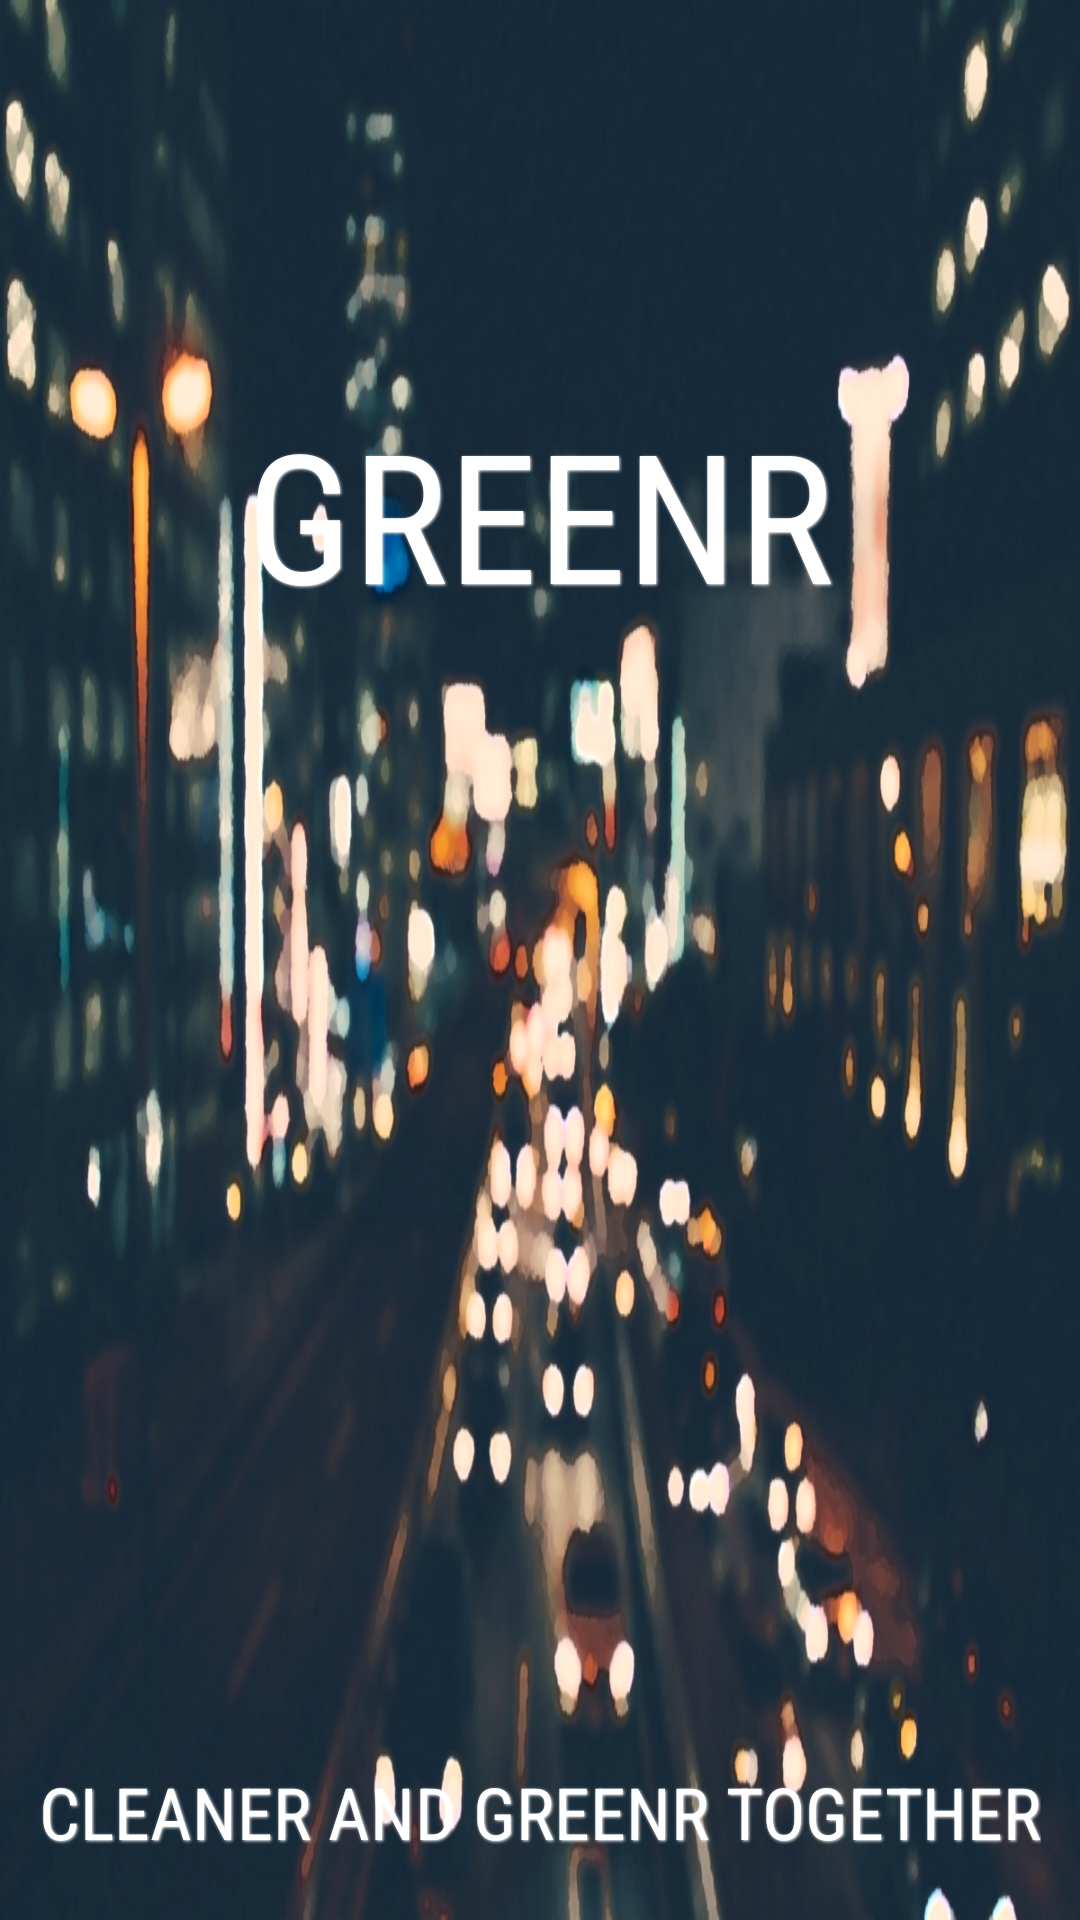

Write the Android layout XML for this screen, with the resource values it uses.
<!-- AndroidManifest.xml: application theme AppTheme.NoActionBar -->
<!-- res/layout/activity_splash.xml -->
<?xml version="1.0" encoding="utf-8"?>
<android.support.design.widget.CoordinatorLayout xmlns:android="http://schemas.android.com/apk/res/android"
    xmlns:app="http://schemas.android.com/apk/res-auto"
    xmlns:tools="http://schemas.android.com/tools"
    android:layout_width="match_parent"
    android:layout_height="match_parent"
    android:fitsSystemWindows="true"
    tools:context="com.example.zakiya.greenr.findStation">

<RelativeLayout
    xmlns:components="http://schemas.android.com/apk/res-auto"
    android:layout_width="match_parent"
    android:layout_height="match_parent"
    android:orientation="vertical"
    android:background="@drawable/splashimg">


    <TextView
        android:id="@+id/textView"
        android:layout_width="wrap_content"
        android:layout_height="wrap_content"
        android:layout_alignParentTop="true"
        android:layout_centerHorizontal="true"
        android:layout_marginTop="131dp"
        android:fontFamily="sans-serif-condensed"
        android:text="GREENR"
        android:textColor="#FFFFFF"
        android:textColorHint="@color/colorPrimary"
        android:textSize="60sp"
        android:shadowColor="#FFF"
        android:shadowDx="1"
        android:shadowDy="1"
        android:shadowRadius="2"/>

    <TextView
        android:id="@+id/textView2"
        android:layout_width="wrap_content"
        android:layout_height="wrap_content"
        android:fontFamily="sans-serif-condensed"
        android:text="@string/SplashMess"
        android:textColor="#FFFFFF"
        android:textColorHint="@color/colorPrimary"
        android:textSize="24sp"
        android:layout_marginBottom="20dp"
        android:layout_alignParentBottom="true"
        android:layout_centerHorizontal="true"
        android:shadowColor="#FFF"
        android:shadowDx="1"
        android:shadowDy="1"
        android:shadowRadius="2"/>

</RelativeLayout>
 </android.support.design.widget.CoordinatorLayout>
<!-- resources referenced by this layout -->
<resources>
  <color name="colorPrimary">#b8ceb0</color>
  <!-- drawable splashimg: jpg bitmap (drawable, 82665 bytes) -->
  <string name="SplashMess">CLEANER AND GREENR TOGETHER</string>
  <style name="AppTheme.NoActionBar">
          <item name="windowActionBar">false</item>
          <item name="windowNoTitle">true</item>
      </style>
</resources>
